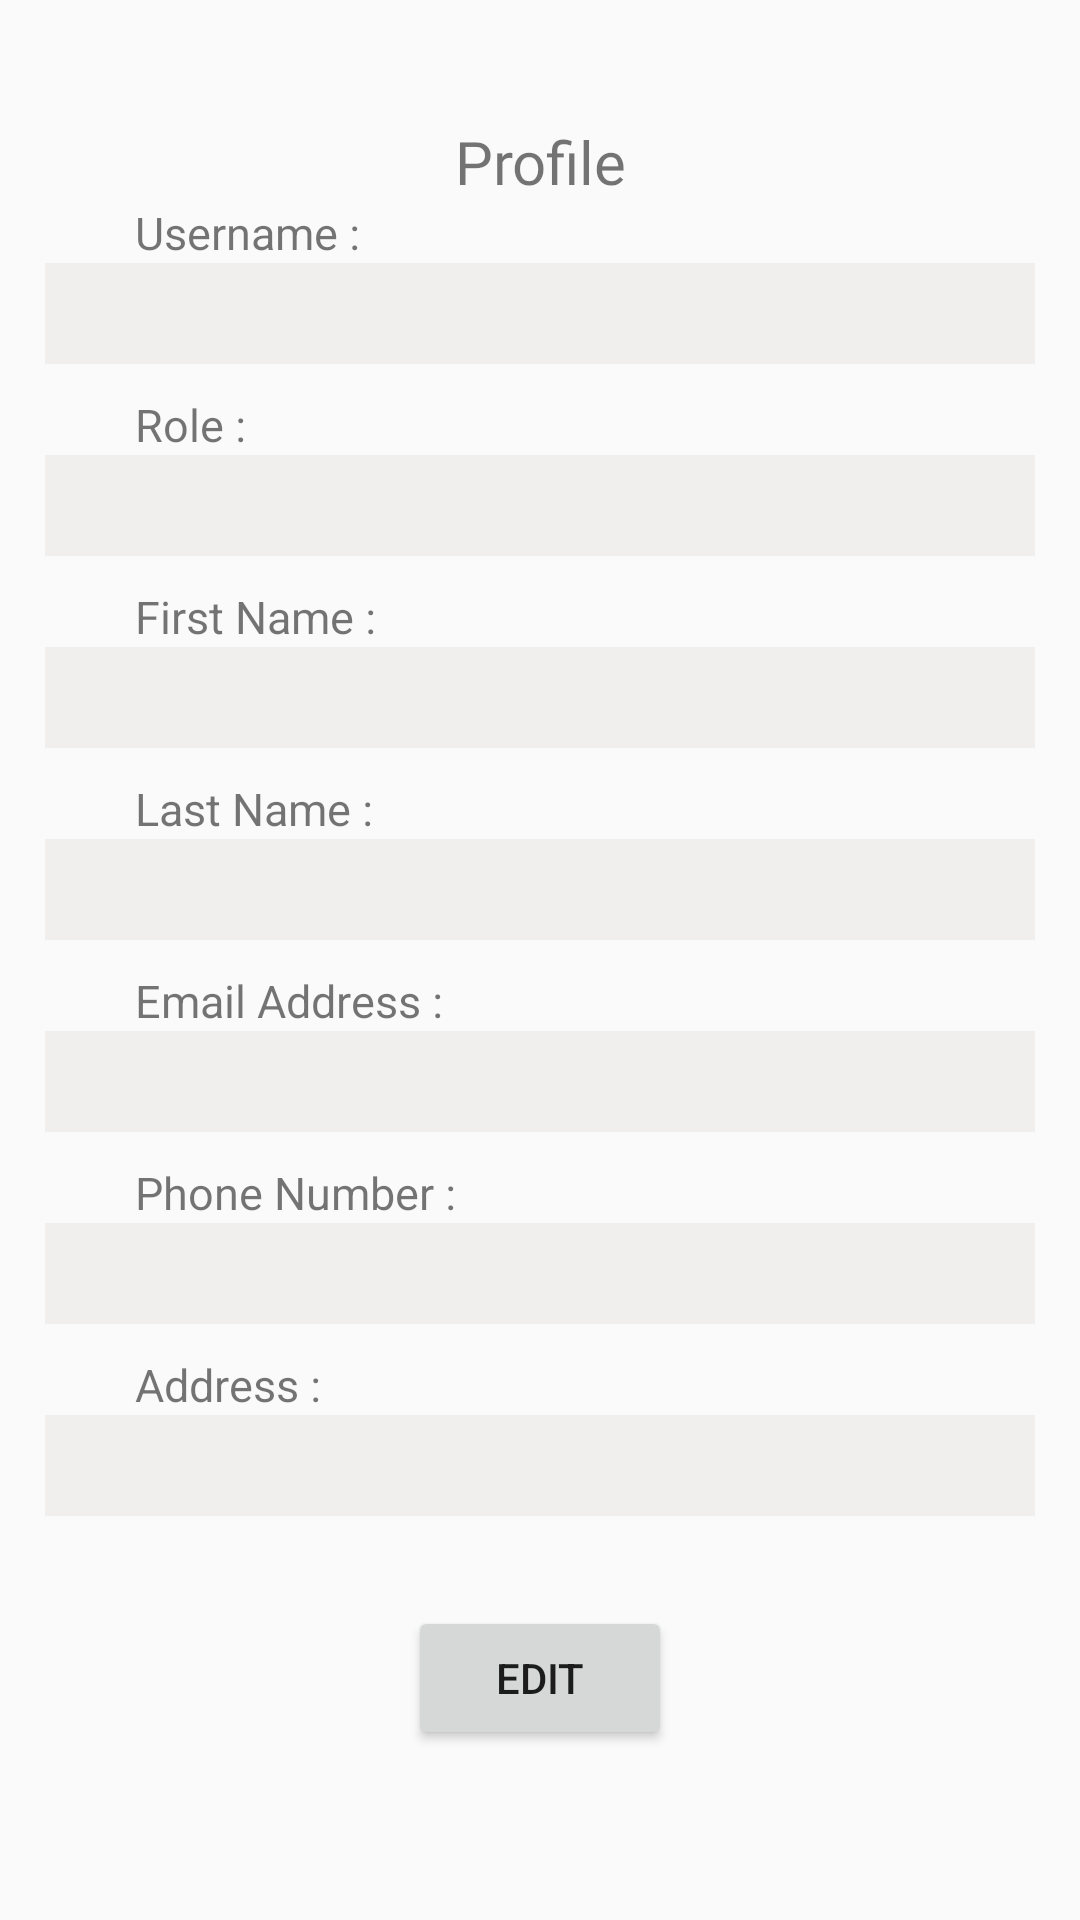

Layout XML and referenced resources for this Android screen:
<!-- AndroidManifest.xml: application theme Theme.LingoLearn -->
<!-- res/layout/activity_profile.xml -->
<?xml version="1.0" encoding="utf-8"?>
<androidx.constraintlayout.widget.ConstraintLayout xmlns:android="http://schemas.android.com/apk/res/android"
    xmlns:app="http://schemas.android.com/apk/res-auto"
    xmlns:tools="http://schemas.android.com/tools"
    android:layout_width="match_parent"
    android:layout_height="match_parent">

    <ScrollView
        android:layout_width="330dp"
        android:layout_height="700dp"
        app:layout_constraintBottom_toBottomOf="parent"
        app:layout_constraintEnd_toEndOf="parent"
        app:layout_constraintStart_toStartOf="parent"
        app:layout_constraintTop_toTopOf="parent">

        <LinearLayout
            android:layout_width="match_parent"
            android:layout_height="wrap_content"
            android:orientation="vertical">

            <TextView
                android:layout_width="match_parent"
                android:layout_height="wrap_content"
                android:fontFamily="@font/audiowide"
                android:paddingTop="70dp"
                android:text="Profile"
                android:textAlignment="center"
                android:textSize="20sp" />

            <TextView
                android:id="@+id/usernameTitle"
                android:layout_width="match_parent"
                android:layout_height="wrap_content"
                android:paddingLeft="30dp"
                android:text="Username :"
                android:textSize="15sp" />

            <EditText
                android:id="@+id/usernameEdit"
                android:layout_width="match_parent"
                android:layout_height="wrap_content"
                android:layout_marginBottom="10dp"
                android:background="@color/account_page_user_details_background_color"
                android:enabled="false"
                android:paddingLeft="30dp"
                android:paddingRight="30dp"
                android:textSize="25sp" />

            <TextView
                android:id="@+id/roleTitle"
                android:layout_width="match_parent"
                android:layout_height="wrap_content"
                android:paddingLeft="30dp"
                android:text="Role :"
                android:textSize="15sp" />

            <EditText
                android:id="@+id/roleEdit"
                android:layout_width="match_parent"
                android:layout_height="wrap_content"
                android:layout_marginBottom="10dp"
                android:background="@color/account_page_user_details_background_color"
                android:enabled="false"
                android:paddingLeft="30dp"
                android:paddingRight="30dp"
                android:textSize="25sp" />

            <TextView
                android:id="@+id/firstnameTitle"
                android:layout_width="match_parent"
                android:layout_height="wrap_content"
                android:paddingLeft="30dp"
                android:text="First Name :"
                android:textSize="15sp" />

            <EditText
                android:id="@+id/firstnameEdit"
                android:layout_width="match_parent"
                android:layout_height="wrap_content"
                android:layout_marginBottom="10dp"
                android:background="@color/account_page_user_details_background_color"
                android:enabled="false"
                android:paddingLeft="30dp"
                android:paddingRight="30dp"
                android:textSize="25sp" />

            <TextView
                android:id="@+id/lastnameTitle"
                android:layout_width="match_parent"
                android:layout_height="wrap_content"
                android:paddingLeft="30dp"
                android:text="Last Name :"
                android:textSize="15sp" />

            <EditText
                android:id="@+id/lastnameEdit"
                android:layout_width="match_parent"
                android:layout_height="wrap_content"
                android:layout_marginBottom="10dp"
                android:background="@color/account_page_user_details_background_color"
                android:enabled="false"
                android:paddingLeft="30dp"
                android:paddingRight="30dp"
                android:textSize="25sp" />

            <TextView
                android:id="@+id/emailTitle"
                android:layout_width="match_parent"
                android:layout_height="wrap_content"
                android:paddingLeft="30dp"
                android:text="Email Address :"
                android:textSize="15sp" />

            <EditText
                android:id="@+id/emailEdit"
                android:layout_width="match_parent"
                android:layout_height="wrap_content"
                android:layout_marginBottom="10dp"
                android:background="@color/account_page_user_details_background_color"
                android:enabled="false"
                android:paddingLeft="30dp"
                android:paddingRight="30dp"
                android:textSize="25sp" />

            <TextView
                android:id="@+id/phoneTitle"
                android:layout_width="match_parent"
                android:layout_height="wrap_content"
                android:paddingLeft="30dp"
                android:text="Phone Number :"
                android:textSize="15sp" />

            <EditText
                android:id="@+id/phoneEdit"
                android:layout_width="match_parent"
                android:layout_height="wrap_content"
                android:layout_marginBottom="10dp"
                android:background="@color/account_page_user_details_background_color"
                android:enabled="false"
                android:paddingLeft="30dp"
                android:paddingRight="30dp"
                android:textSize="25sp" />

            <TextView
                android:id="@+id/addressTitle"
                android:layout_width="match_parent"
                android:layout_height="wrap_content"
                android:paddingLeft="30dp"
                android:text="Address :"
                android:textSize="15sp" />

            <EditText
                android:id="@+id/addressEdit"
                android:layout_width="match_parent"
                android:layout_height="wrap_content"
                android:layout_marginBottom="10dp"
                android:background="@color/account_page_user_details_background_color"
                android:enabled="false"
                android:paddingLeft="30dp"
                android:paddingRight="30dp"
                android:textSize="25sp" />
            <Button
                android:id="@+id/editProfileBtn"
                android:layout_width="wrap_content"
                android:layout_height="wrap_content"
                android:layout_marginTop="20dp"
                android:layout_gravity="center"
                android:text="Edit"/>

            <Button
                android:id="@+id/saveProfileBtn"
                android:layout_width="wrap_content"
                android:layout_height="wrap_content"
                android:layout_marginTop="20dp"
                android:layout_gravity="center"
                android:visibility="gone"
                android:text="Save &amp; Back"/>
        </LinearLayout>
    </ScrollView>
</androidx.constraintlayout.widget.ConstraintLayout>
<!-- resources referenced by this layout -->
<resources>
  <color name="account_page_user_details_background_color">#F1EEEE</color>
  <style name="Theme.LingoLearn" parent="Theme.AppCompat.Light.NoActionBar">
          
          <item name="colorPrimary">@color/green_500</item>
          <item name="colorPrimaryVariant">@color/green_700</item>
          <item name="colorOnPrimary">@color/white</item>
          
          <item name="colorSecondary">@color/teal_200</item>
          <item name="colorSecondaryVariant">@color/teal_700</item>
          <item name="colorOnSecondary">@color/black</item>
          
          <item name="android:statusBarColor">?attr/colorPrimaryVariant</item>
          
      </style>
  <color name="green_500">#FF207A72</color>
  <color name="green_700">#FF2B593C</color>
  <color name="white">#FFFFFFFF</color>
  <color name="teal_200">#FF03DAC5</color>
  <color name="teal_700">#FF018786</color>
  <color name="black">#FF000000</color>
</resources>
